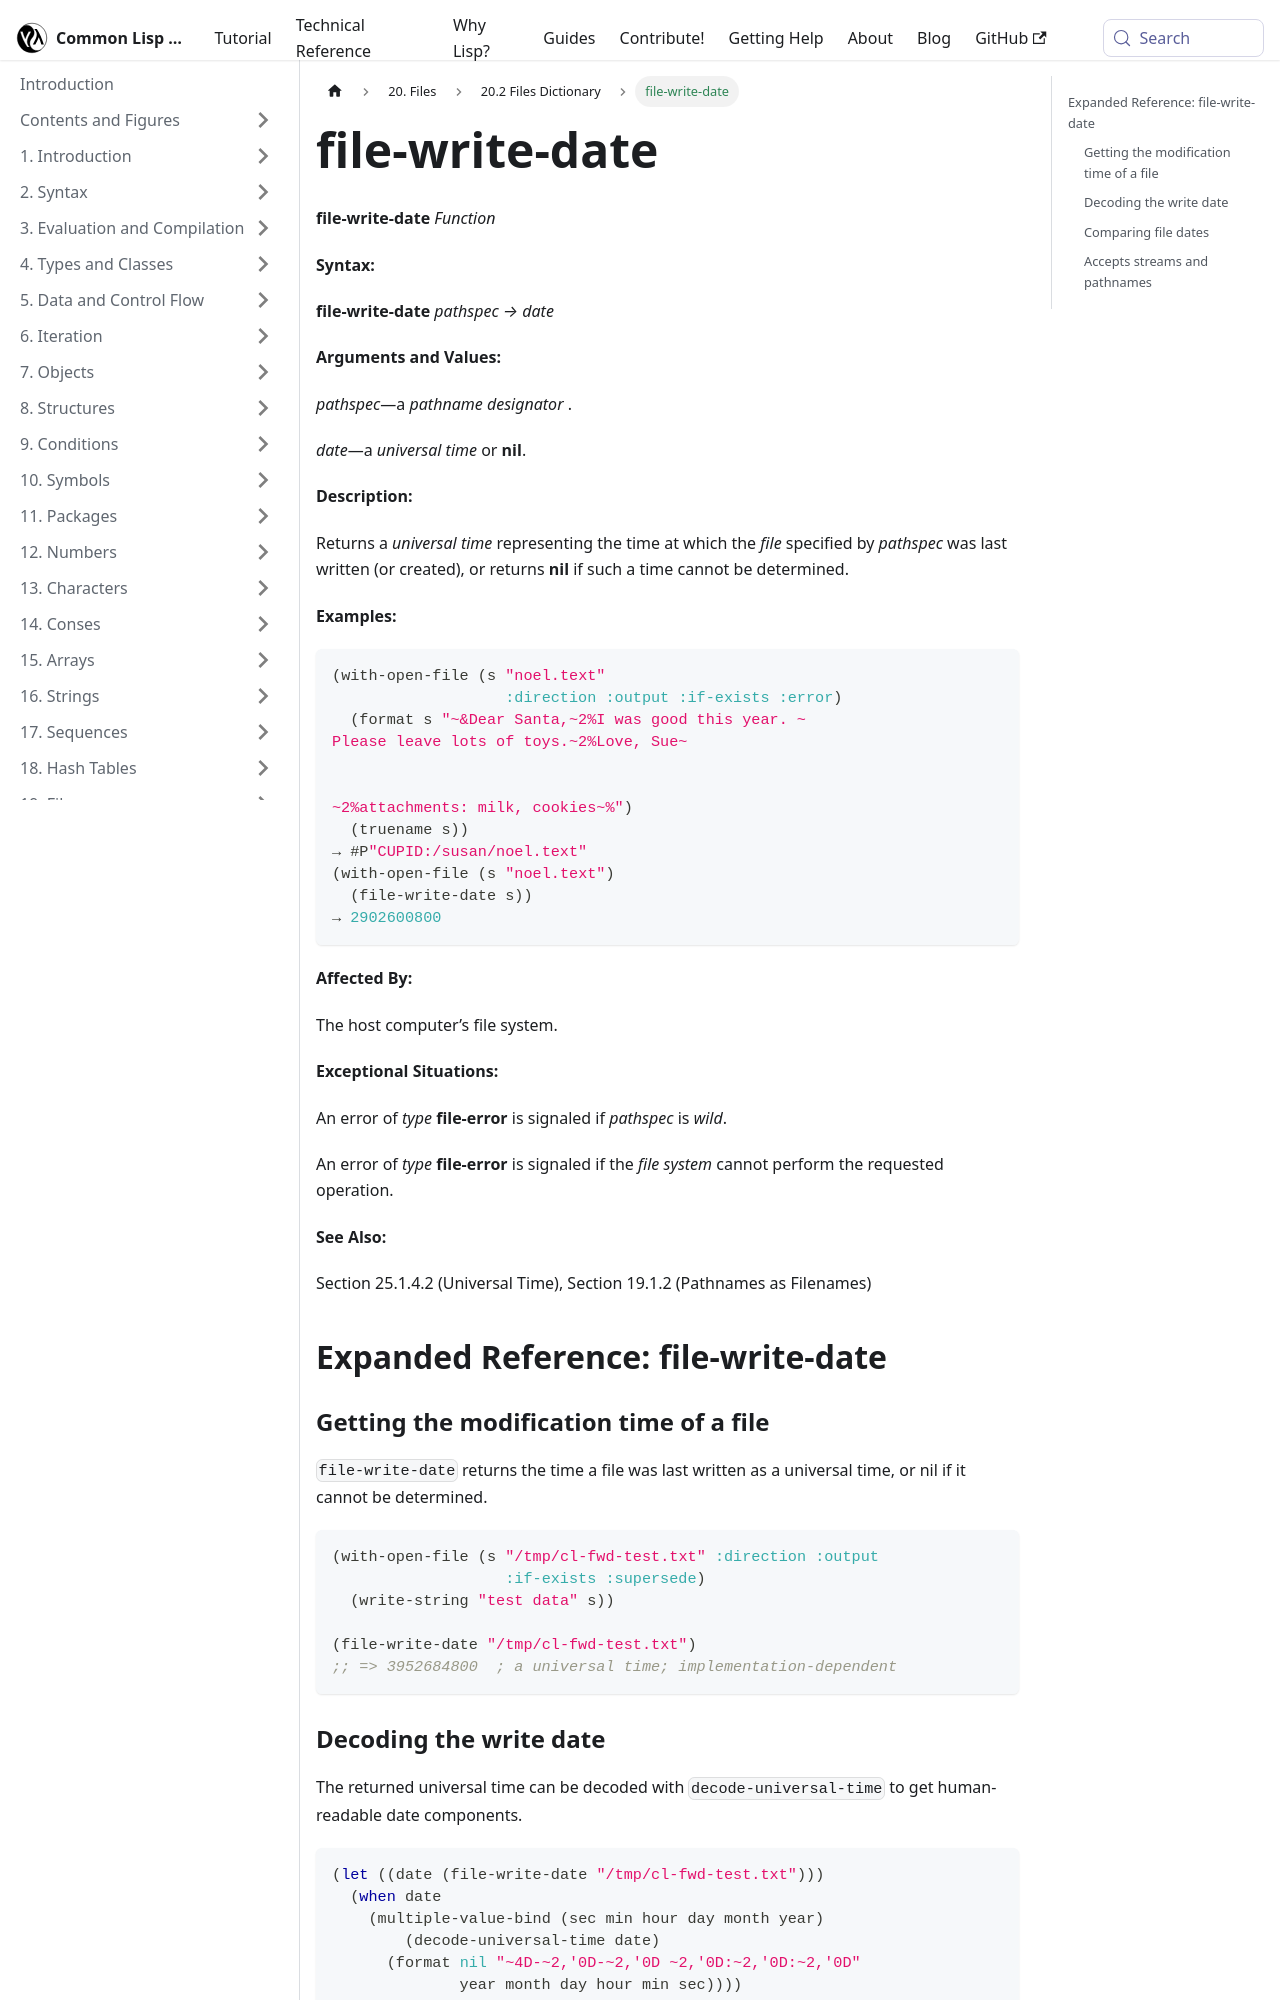

repository: lisp-docs/cl-language-reference · page: chap-20/ca-c-dictionary/file-write-date_function.html · generator: docusaurus

---
title: "file-write-date"
---

# file-write-date

import FileWriteDateFunction from './_file-write-date_function.md';

<FileWriteDateFunction />

## Expanded Reference: file-write-date

### Getting the modification time of a file

`file-write-date` returns the time a file was last written as a universal time, or nil if it cannot be determined.

```lisp
(with-open-file (s "/tmp/cl-fwd-test.txt" :direction :output
                   :if-exists :supersede)
  (write-string "test data" s))

(file-write-date "/tmp/cl-fwd-test.txt")
;; => 3952684800  ; a universal time; implementation-dependent
```
